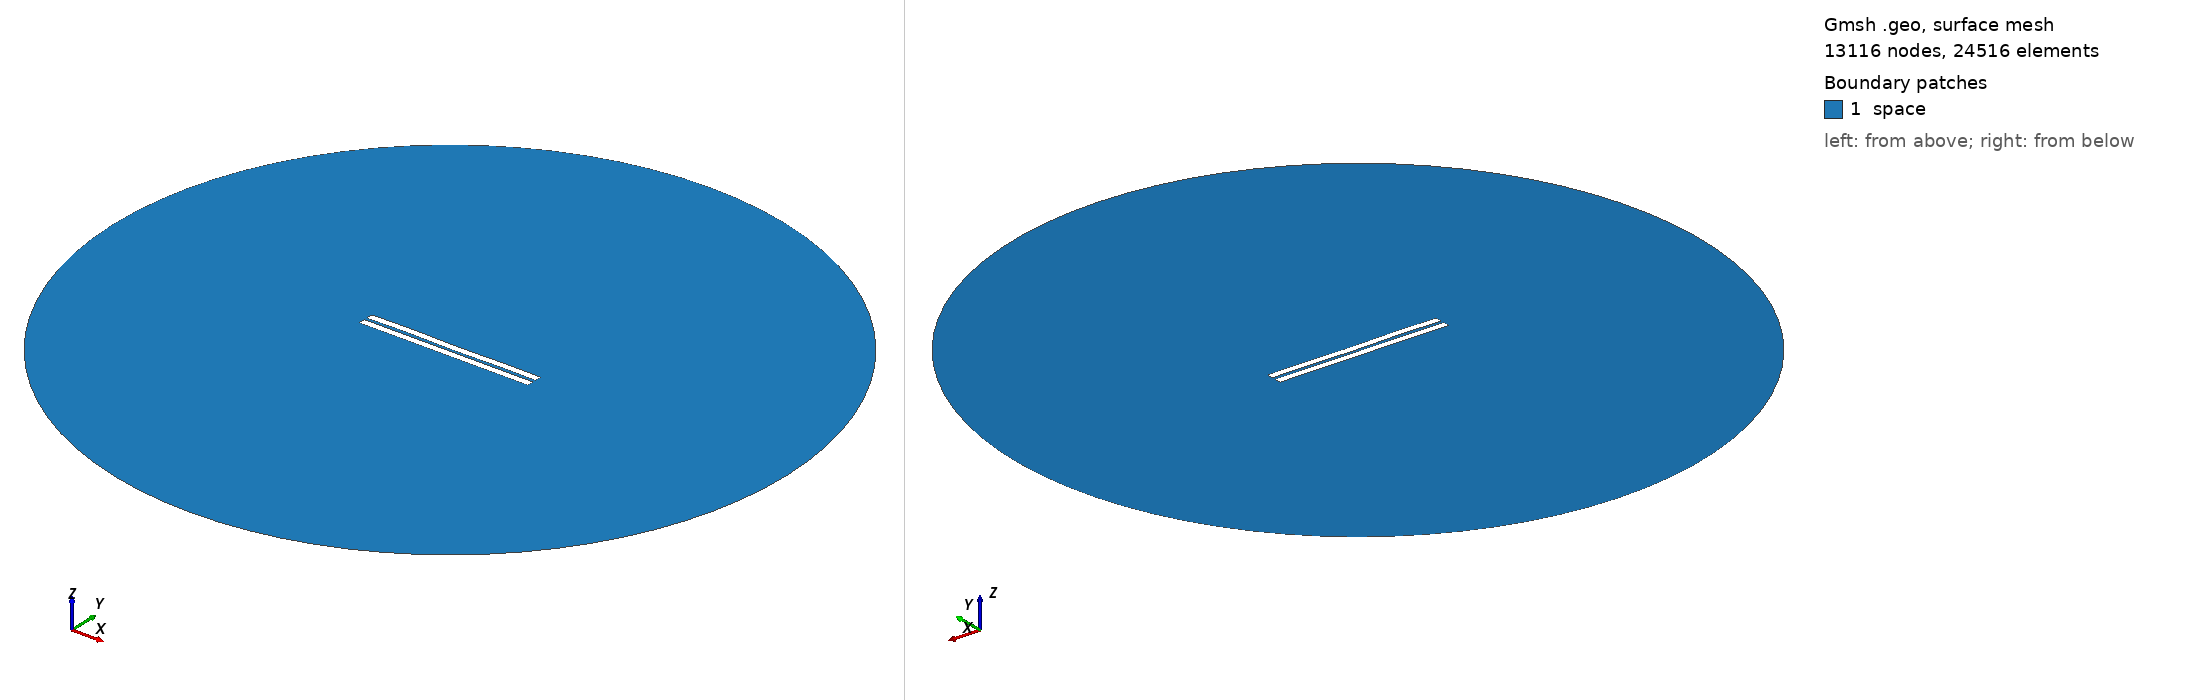

Gmsh geometry script, surface-meshed: 13116 nodes, 24516 surface elements. Boundary patches (legend numbers): 1 space. Left view from above one corner, right view from below the opposite corner. Legend entries are the model's physical surfaces. The drawing asked Gmsh for element sizes between 1% and 20% of the model's largest extent; the script's own settings can give other sizes.

=== 1070.geo (drawn) ===
//---------------------------------------
// Geometry kernel
//---------------------------------------

SetFactory("OpenCASCADE");



//---------------------------------------
// Parameters of the geometry
//---------------------------------------

// Overetch of the upper plate
overetch = 0.0;

// Distance between the plates
distance = 1.75;

// Discretization over the x axis (for the deformation)
nx = 50; 

// Length of the plate
L = 100 - overetch; 

// Number of modes
n = 4; 

// 1st mode coefficient
coeff(1) = 0.07499999999999998;
beta(1) = 0.596864 * 3.1415926535 / L;

// 2nd mode coefficient
coeff(2) = 0.0;
beta(2) = 1.49418 * 3.1415926535 / L;

// 3rd mode coefficient
coeff(3) = 0.07499999999999998;
beta(3) = 2.50025 * 3.1415926535 / L;

// 4th mode coefficient
coeff(4) = 0.15;
beta(4) = 3.49999 * 3.1415926535 / L;



//---------------------------------------
// Upper plate (deformed rectangle)
//---------------------------------------

// Coordiantes of the upper plate
xmin = -50;
xmax = 50 - overetch;

// Height of the upper plate
yheight = 4 - 2 * overetch;

// Indexes of the points
UpperID[] = {};
LowerID[] = {};
LeftID[] = {};
RightID[] = {};

// Point index
p = 1;

// Horizontal edges
For i In {1:nx}
    x = xmin + (i-1)*(xmax - xmin)/(nx-1);

    y_bottom = distance / 2 + overetch;
    For j In {1:n}
        C = (Cosh(beta(j)*L) + Cos(beta(j)*L)) / (Sinh(beta(j)*L) + Sin(beta(j)*L));
        y_bottom  = y_bottom + coeff(j) * (Cosh(beta(j)*(x+50)) - Cos(beta(j)*(x+50)) - C * (Sinh(beta(j)*(x+50)) - Sin(beta(j)*(x+50))));
    EndFor

    y_top = y_bottom + yheight;

    Point(p) = {x, y_top, 0, 1.0};
    UpperID[i] = p;
    p = p + 1;

    Point(p) = {x, y_bottom, 0, 1.0};
    LowerID[i] = p;
    p = p + 1;
EndFor

// Create point lists
UpperPts[] = {}; LowerPts[] = {};
For i In {1:nx}
  UpperPts[] += {UpperID[i]};
  LowerPts[] += {LowerID[i]};
EndFor

// Build splines
Spline(1) = {UpperPts[]};
Spline(2) = {LowerPts[]};
Line(3) = {LowerPts[nx-1], UpperPts[nx-1]};
Line(4) = {LowerPts[0], UpperPts[0]};

// Build the plane surface
Curve Loop(1) = {2, 3, -1, -4};
Plane Surface(1) = {1};



//---------------------------------------
// Lower plate (rectangle)
//---------------------------------------

// Vertices
Point(1001) = {-50, -1, 0, 1.0};
Point(1002) = { 50, -1, 0, 1.0};
Point(1003) = { 50,  -5, 0, 1.0};
Point(1004) = {-50,  -5, 0, 1.0};

// Edges
Line(5) = {1001, 1002};
Line(6) = {1002, 1003};
Line(7) = {1003, 1004};
Line(8) = {1004, 1001};

// Plane surface
Line Loop(2) = {5, 6, 7, 8};
Plane Surface(2) = {2}; 



//---------------------------------------
// Outer (fictious) boundary
//---------------------------------------

// Points
Point(1005) = {0, 0, 0};       // Center
Point(1006) = {200, 0, 0};     // Start point
Point(1007) = {0, 200, 0};     // 90 degrees
Point(1008) = {-200, 0, 0};    // 180 degrees
Point(1009) = {0, -200, 0};    // 270 degrees

// Circle arcs (each needs start, center, end)
Circle(9) = {1006, 1005, 1007};
Circle(10) = {1007, 1005, 1008};
Circle(11) = {1008, 1005, 1009};
Circle(12) = {1009, 1005, 1006};

// Plane surface for the entire domain
Curve Loop(3) = {9, 10, 11, 12};
Surface(3) = {3};

// Subtract the plates from the whole domain to obtain the actual domain where we want to solve the equations
BooleanDifference{ Surface{3}; Delete; }{ Surface{1}; Surface{2}; Delete; }




//---------------------------------------
// Transfinite Lines/Curves
//---------------------------------------

// Set the number of points on the boundaries
r = 7;

// Plates
Transfinite Curve {1, 2} = 50*r Using Progression 1;
Transfinite Curve {3, 4} = 2*r Using Progression 1;
Transfinite Line {5, 7} = 50*r Using Progression 1;
Transfinite Line {6, 8} = 2*r Using Progression 1;

// Outer boundary
Transfinite Line {9, 10, 11, 12} = 20 Using Progression 1;



//---------------------------------------
// Physical groups
//---------------------------------------                

// Physical curves (boundaries)
Physical Line("force_segment", 10) = {2};
Physical Line("upper_plate", 11) = {1, 3, 4};
Physical Line("lower_plate", 12) = {5, 6, 7, 8};
Physical Line("boundary", 20) = {9, 10, 11, 12};

// Physical Surfaces
Physical Surface("space", 30) = {3};



//---------------------------------------
// 6. Generate the Mesh
//---------------------------------------

// 2D mesh generation
Mesh 2;
